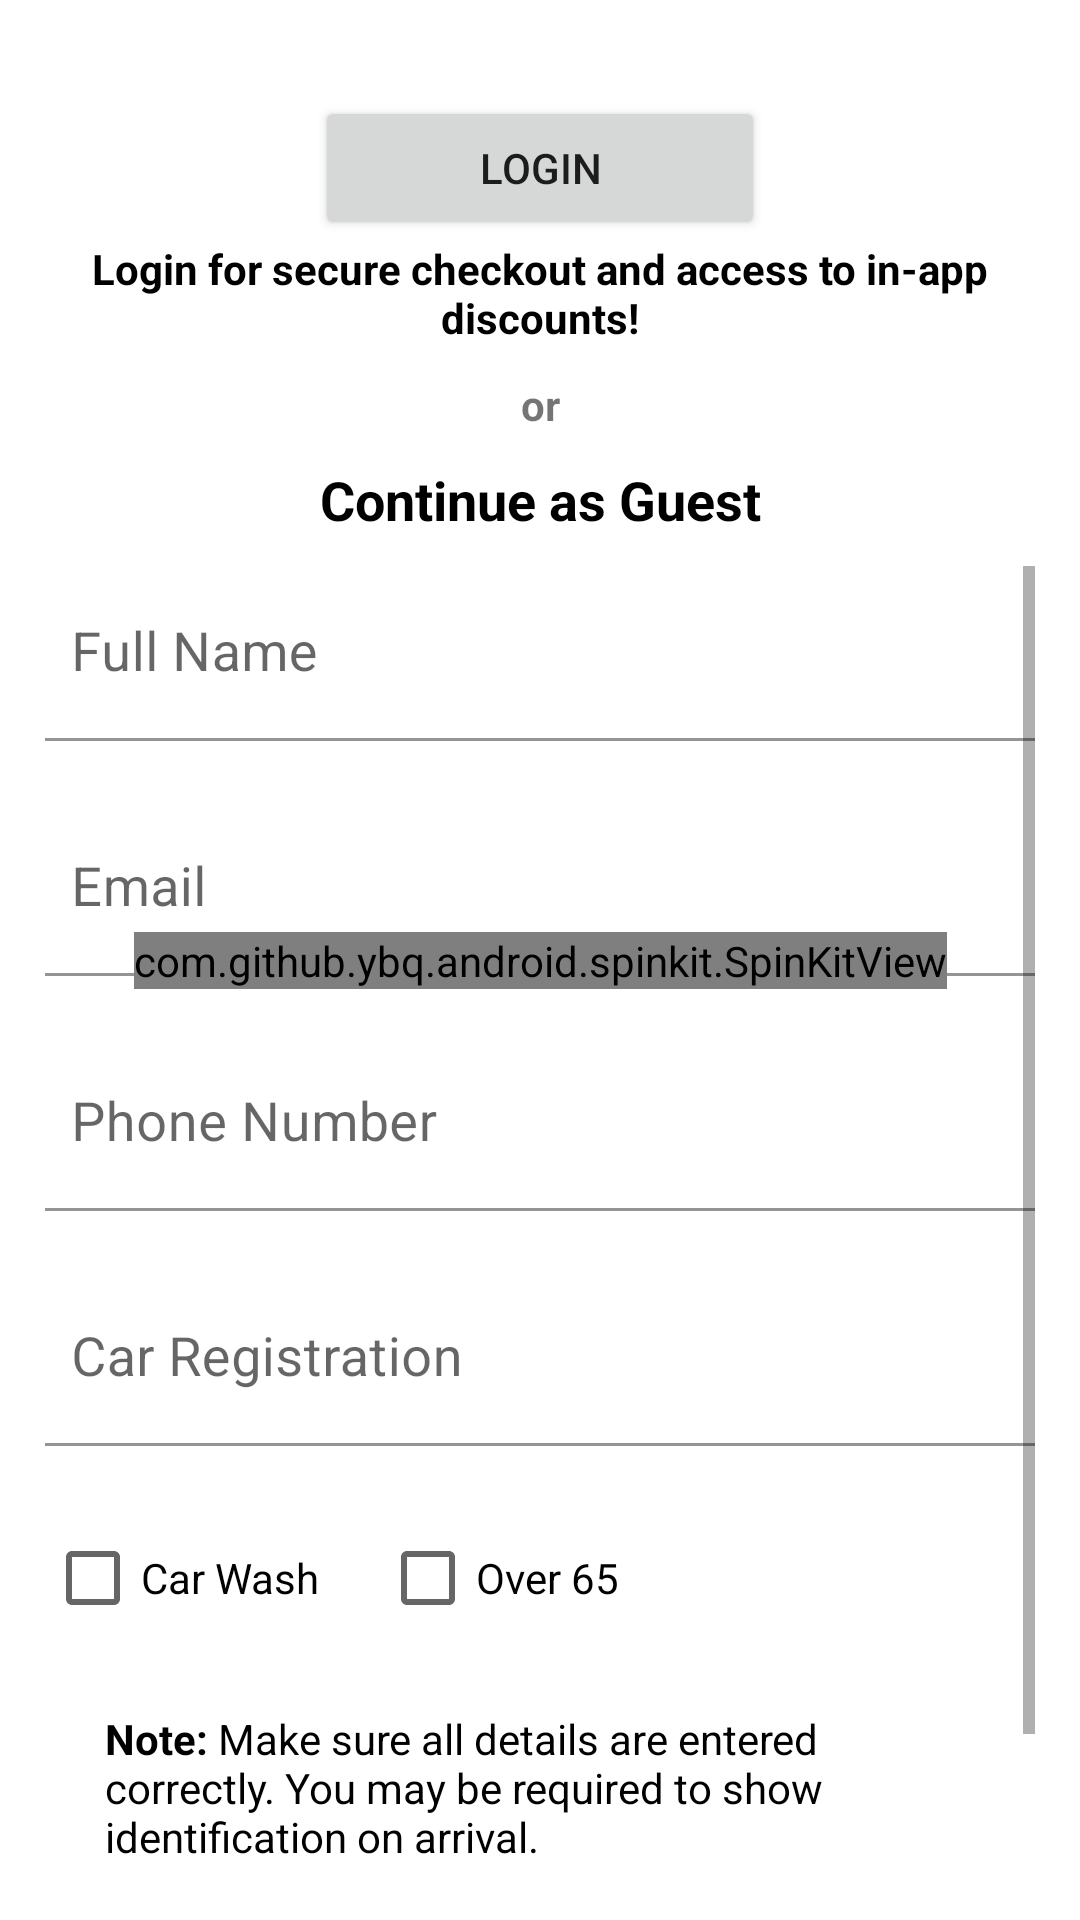

Write the Android layout XML for this screen, with the resource values it uses.
<!-- AndroidManifest.xml: application theme Theme.Airpark -->
<!-- res/layout/activity_enter_user_details.xml -->
<?xml version="1.0" encoding="utf-8"?>
<androidx.constraintlayout.widget.ConstraintLayout
    xmlns:android="http://schemas.android.com/apk/res/android"
    xmlns:app="http://schemas.android.com/apk/res-auto"
    xmlns:tools="http://schemas.android.com/tools"
    android:clickable="true"
    android:focusable="true"
    android:focusableInTouchMode="true"
    android:layout_width="match_parent"
    android:layout_height="match_parent"
    android:id="@+id/enterDetail_background">

    <LinearLayout
        android:id="@+id/enterDetails_login_container"
        android:layout_width="match_parent"
        android:layout_height="wrap_content"
        android:layout_marginTop="16dp"
        android:gravity="center"
        android:orientation="vertical"
        app:layout_constraintEnd_toEndOf="parent"
        app:layout_constraintHorizontal_bias="0.0"
        app:layout_constraintStart_toStartOf="parent"
        app:layout_constraintTop_toTopOf="parent">

        <Button
            android:id="@+id/login_btn"
            android:layout_width="150dp"
            android:layout_height="wrap_content"
            android:layout_marginTop="16dp"
            android:text="@string/login_button"
            app:layout_constraintEnd_toEndOf="parent"
            app:layout_constraintHorizontal_bias="0.498"
            app:layout_constraintStart_toStartOf="parent"
            app:layout_constraintTop_toTopOf="parent" />

        <TextView
            android:id="@+id/login_notice"
            android:layout_width="match_parent"
            android:layout_height="wrap_content"
            android:gravity="center_horizontal"
            android:text="@string/login_notice"
            android:textColor="@color/black"
            android:textStyle="bold" />

        <TextView
            android:layout_width="match_parent"
            android:layout_height="wrap_content"
            android:gravity="center_horizontal"
            android:padding="10dp"
            android:text="@string/or"
            android:textStyle="bold" />

        <TextView
            android:layout_width="match_parent"
            android:layout_height="wrap_content"
            android:gravity="center_horizontal"
            android:text="@string/guest"
            android:textColor="@color/black"
            android:textSize="18sp"
            android:textStyle="bold" />

    </LinearLayout>

    <ScrollView
        android:layout_width="0dp"
        android:layout_height="0dp"
        android:layout_marginStart="15dp"
        android:layout_marginTop="10dp"
        android:layout_marginEnd="15dp"
        app:layout_constraintBottom_toBottomOf="parent"
        app:layout_constraintEnd_toEndOf="parent"
        app:layout_constraintStart_toStartOf="parent"
        app:layout_constraintTop_toBottomOf="@+id/enterDetails_login_container">

        <LinearLayout
            android:layout_width="match_parent"
            android:layout_height="wrap_content"
            android:orientation="vertical">

            <com.google.android.material.textfield.TextInputLayout
                android:id="@+id/enterDetails_name_container"
                android:layout_width="match_parent"
                android:layout_height="wrap_content"
                android:autofillHints="Full Name"
                android:background="@color/white"
                android:ems="10"
                android:hint="@string/name">

                <com.google.android.material.textfield.TextInputEditText
                    android:id="@+id/enterDetails_name"
                    android:layout_width="match_parent"
                    android:layout_height="wrap_content"
                    android:layout_marginLeft="-8dp"
                    android:background="@color/white"
                    android:singleLine="true"
                    android:textSize="18dp" />

            </com.google.android.material.textfield.TextInputLayout>

            <com.google.android.material.textfield.TextInputLayout
                android:id="@+id/enterDetails_email_container"
                android:layout_width="match_parent"
                android:layout_height="wrap_content"
                android:autofillHints="Email"
                android:background="@color/white"
                android:ems="10"
                android:hint="@string/email">

                <com.google.android.material.textfield.TextInputEditText
                    android:id="@+id/enterDetails_email"
                    android:layout_width="match_parent"
                    android:layout_height="wrap_content"
                    android:layout_marginLeft="-8dp"
                    android:layout_marginTop="20dp"
                    android:background="@color/white"
                    android:inputType="textEmailAddress"
                    android:singleLine="true"
                    android:textSize="18dp" />
            </com.google.android.material.textfield.TextInputLayout>

            <com.google.android.material.textfield.TextInputLayout
                android:id="@+id/enterDetails_phoneNo_container"
                android:layout_width="match_parent"
                android:layout_height="wrap_content"
                android:autofillHints="Phone Number"
                android:background="@color/white"
                android:ems="10"
                android:hint="@string/phone_number">

                <com.google.android.material.textfield.TextInputEditText
                    android:id="@+id/enterDetails_phoneNo"
                    android:layout_width="match_parent"
                    android:layout_height="wrap_content"
                    android:layout_marginLeft="-8dp"
                    android:layout_marginTop="20dp"
                    android:background="@color/white"
                    android:inputType="phone"
                    android:singleLine="true"
                    android:textSize="18dp" />
            </com.google.android.material.textfield.TextInputLayout>

            <com.google.android.material.textfield.TextInputLayout
                android:id="@+id/enterDetails_carReg_container"
                android:layout_width="match_parent"
                android:layout_height="wrap_content"
                android:background="@color/white"
                android:ems="10"
                android:hint="@string/car_reg">

                <com.google.android.material.textfield.TextInputEditText
                    android:id="@+id/enterDetails_carReg"
                    android:layout_width="match_parent"
                    android:layout_height="wrap_content"
                    android:layout_marginLeft="-8dp"
                    android:layout_marginTop="20dp"
                    android:background="@color/white"
                    android:singleLine="true"
                    android:textSize="18dp" />
            </com.google.android.material.textfield.TextInputLayout>

            <LinearLayout
                android:layout_width="match_parent"
                android:layout_height="match_parent"
                android:layout_marginTop="20dp"
                android:orientation="horizontal">

                <CheckBox
                    android:id="@+id/carWash_check"
                    android:layout_width="wrap_content"
                    android:layout_height="wrap_content"
                    android:text="@string/car_wash" />

                <CheckBox
                    android:id="@+id/elderly_check"
                    android:layout_width="wrap_content"
                    android:layout_height="wrap_content"
                    android:layout_marginStart="20dp"
                    android:layout_marginLeft="0dp"
                    android:text="@string/elderly" />
            </LinearLayout>

            <TextView
                android:id="@+id/enterDetails_note"
                android:layout_width="match_parent"
                android:layout_height="wrap_content"
                android:padding="20dp"
                android:text="@string/user_detail_note"
                android:textColor="@color/black" />

            <Button
                android:id="@+id/confirm_Btn"
                android:layout_width="match_parent"
                android:layout_height="70dp"
                android:layout_marginStart="15dp"
                android:layout_marginEnd="15dp"
                android:text="@string/confirm" />

        </LinearLayout>
    </ScrollView>

    <com.github.ybq.android.spinkit.SpinKitView
        android:id="@+id/progress"
        style="@style/SpinKitView.Large.DoubleBounce"
        android:layout_width="wrap_content"
        android:layout_height="wrap_content"
        android:layout_gravity="center"
        app:SpinKit_Color="@color/primary_blue"
        app:layout_constraintBottom_toBottomOf="parent"
        app:layout_constraintEnd_toEndOf="parent"
        app:layout_constraintStart_toStartOf="parent"
        app:layout_constraintTop_toTopOf="parent" />

</androidx.constraintlayout.widget.ConstraintLayout>
<!-- resources referenced by this layout -->
<resources>
  <color name="black">#FF000000</color>
  <color name="primary_blue">#FF2C98F0</color>
  <color name="white">#FFFFFFFF</color>
  <string name="car_reg">Car Registration</string>
  <string name="car_wash">Car Wash</string>
  <string name="confirm">CONFIRM</string>
  <string name="elderly">Over 65</string>
  <string name="email">Email</string>
  <string name="guest">Continue as Guest</string>
  <string name="login_button">LOGIN</string>
  <string name="login_notice">Login for secure checkout and access to in-app discounts!</string>
  <string name="name">Full Name</string>
  <string name="or">or</string>
  <string name="phone_number">Phone Number</string>
  <string name="user_detail_note"><b>Note: </b>Make sure all details are entered correctly. You may be required to show identification on arrival.</string>
  <style name="Theme.Airpark" parent="Theme.MaterialComponents.DayNight.DarkActionBar">
          
          <item name="colorPrimary">@color/primary_blue</item>
          <item name="colorPrimaryVariant">@color/primary_blue</item>
          <item name="colorOnPrimary">@color/white</item>
          
  
          <item name="colorSecondary">@color/primary_blue</item>
          <item name="colorSecondaryVariant">@color/teal_700</item>
          <item name="colorOnSecondary">@color/white</item>
          
          <item name="android:statusBarColor" tools:targetApi="l">?attr/colorPrimaryVariant</item>
          
  
      </style>
  <color name="teal_700">#FF018786</color>
</resources>
